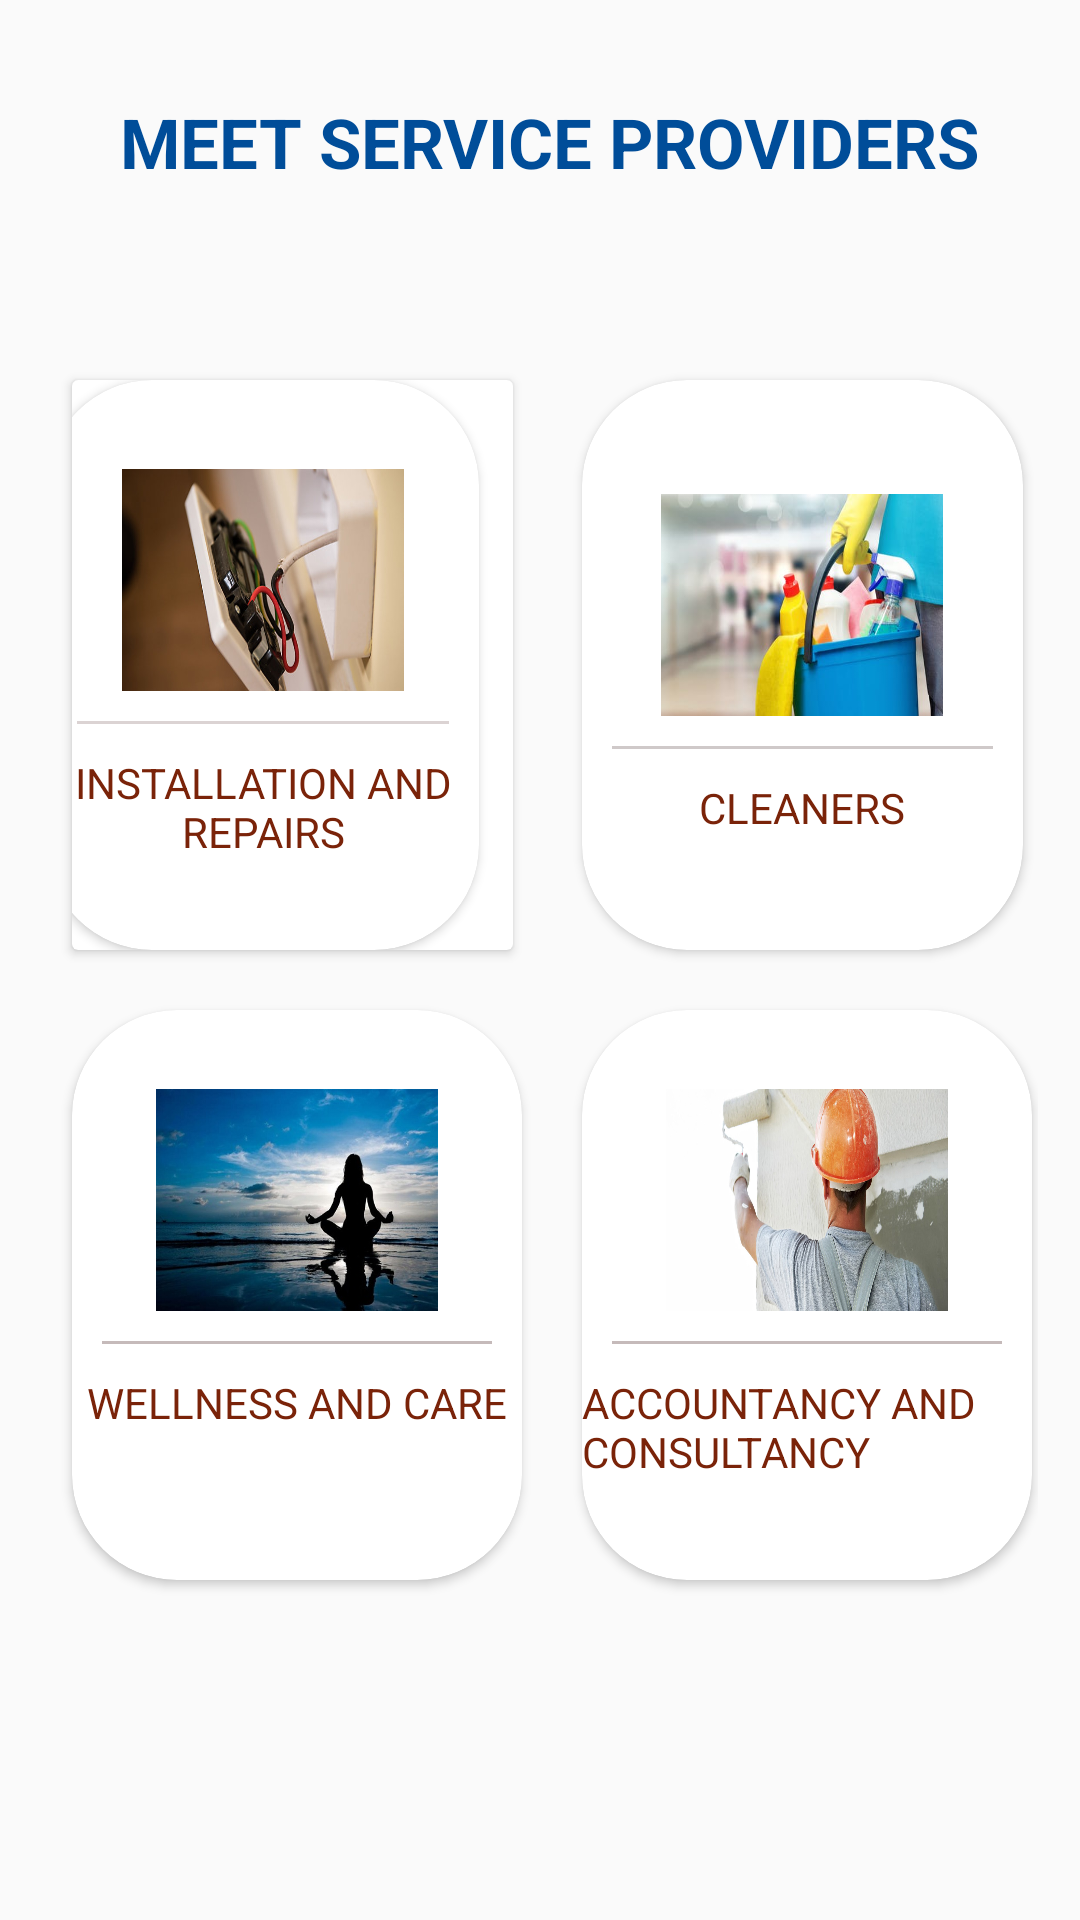

Layout XML and referenced resources for this Android screen:
<!-- AndroidManifest.xml: application theme AppTheme -->
<!-- res/layout/activity_dash_board_sections.xml -->
<?xml version="1.0" encoding="utf-8"?>
<LinearLayout xmlns:android="http://schemas.android.com/apk/res/android"
    xmlns:app="http://schemas.android.com/apk/res-auto"
    xmlns:tools="http://schemas.android.com/tools"
    android:layout_width="match_parent"
    android:layout_height="match_parent"
    android:orientation="vertical"
    android:weightSum="10"
    tools:context=".DashBoardSections">

    <LinearLayout
        android:id="@+id/fragment_contain"
        android:layout_width="match_parent"
        android:layout_height="match_parent"
        android:orientation="vertical"
        android:weightSum="10">

        <RelativeLayout
            android:layout_width="match_parent"
            android:layout_height="wrap_content"
            android:layout_marginLeft="20dp"
            android:layout_marginTop="32dp"
            android:layout_marginRight="20dp">

            <TextView
                android:id="@+id/dash"
                android:layout_width="wrap_content"
                android:layout_height="wrap_content"
                android:layout_marginLeft="20dp"
                android:paddingBottom="40dp"
                android:text="MEET SERVICE PROVIDERS"
                android:textStyle="bold"
                android:textColor="@color/appColor"
                android:textSize="23dp" />


        </RelativeLayout>

        <GridLayout
            android:layout_width="match_parent"
            android:layout_height="440dp"
            android:layout_weight="8"
            android:alignmentMode="alignMargins"
            android:columnCount="2"
            android:columnOrderPreserved="false"
            android:padding="14dp"
            android:rowCount="2">

            <androidx.cardview.widget.CardView
                android:layout_width="147dp"
                android:layout_height="190dp"
                android:layout_margin="10dp"
                android:clickable="true"
                android:foreground="?android:attr/selectableItemBackground"
                android:gravity="center"
                android:orientation="vertical">


                <LinearLayout
                    android:layout_width="match_parent"
                    android:layout_height="wrap_content"
                    android:clipToPadding="false"
                    android:gravity="center"
                    android:orientation="horizontal">


                    <androidx.cardview.widget.CardView
                        android:id="@+id/cardView1"
                        android:layout_width="144dp"
                        android:layout_height="190dp"
                        android:layout_margin="10dp"
                        android:clickable="true"
                        android:foreground="?android:attr/selectableItemBackground"
                        app:cardCornerRadius="35dp">

                        <LinearLayout
                            android:layout_width="match_parent"
                            android:layout_height="match_parent"
                            android:gravity="center"
                            android:orientation="vertical">

                            <ImageView
                                android:layout_width="94dp"
                                android:layout_height="74dp"
                                android:background="@drawable/repair" />

                            <View
                                android:layout_width="match_parent"
                                android:layout_height="1dp"
                                android:layout_margin="10dp"
                                android:background="#DBD3D3" />


                            <TextView
                                android:layout_width="wrap_content"
                                android:layout_height="wrap_content"
                                android:text="INSTALLATION AND REPAIRS"
                                android:textAlignment="center"
                                android:textColor="#7A2309" />

                        </LinearLayout>

                    </androidx.cardview.widget.CardView>


                    <View
                        android:layout_width="match_parent"
                        android:layout_height="1dp"
                        android:layout_margin="10dp"
                        android:background="#DBD3D3" />
                </LinearLayout>

            </androidx.cardview.widget.CardView>


            <androidx.cardview.widget.CardView
                android:id="@+id/cardView2"
                android:layout_width="147dp"
                android:layout_height="190dp"
                android:layout_margin="10dp"
                android:clickable="true"
                android:foreground="?android:attr/selectableItemBackground"
                app:cardCornerRadius="35dp">

                <LinearLayout
                    android:layout_width="match_parent"
                    android:layout_height="match_parent"
                    android:gravity="center"
                    android:orientation="vertical">

                    <ImageView

                        android:layout_width="94dp"
                        android:layout_height="74dp"
                        android:background="@drawable/cleaner" />

                    <View
                        android:layout_width="match_parent"
                        android:layout_height="1dp"
                        android:layout_margin="10dp"
                        android:background="#CFC9C9" />


                    <TextView
                        android:layout_width="wrap_content"
                        android:layout_height="wrap_content"
                        android:text="CLEANERS"
                        android:textColor="#7A2309" />

                </LinearLayout>
            </androidx.cardview.widget.CardView>

            <androidx.cardview.widget.CardView
                android:id="@+id/cardView3"
                android:layout_width="150dp"
                android:layout_height="190dp"
                android:layout_margin="10dp"
                android:clickable="true"
                android:foreground="?android:attr/selectableItemBackground"
                app:cardCornerRadius="35dp">

                <LinearLayout
                    android:layout_width="match_parent"
                    android:layout_height="match_parent"
                    android:gravity="center"
                    android:orientation="vertical">

                    <ImageView
                        android:layout_width="94dp"
                        android:layout_height="74dp"
                        android:background="@drawable/wellness" />


                    <View
                        android:layout_width="match_parent"
                        android:layout_height="1dp"
                        android:layout_margin="10dp"

                        android:background="#C5BABA" />

                    <TextView
                        android:layout_width="wrap_content"
                        android:layout_height="42dp"
                        android:text="WELLNESS AND CARE"
                        android:textColor="#7A2309" />

                </LinearLayout>
            </androidx.cardview.widget.CardView>

            <androidx.cardview.widget.CardView
                android:id="@+id/cardView4"
                android:layout_width="150dp"
                android:layout_height="190dp"
                android:layout_margin="10dp"
                android:clickable="true"
                android:foreground="?android:attr/selectableItemBackground"
                app:cardCornerRadius="35dp">

                <LinearLayout
                    android:layout_width="match_parent"
                    android:layout_height="match_parent"
                    android:gravity="center"
                    android:orientation="vertical">

                    <ImageView
                        android:layout_width="94dp"
                        android:layout_height="74dp"
                        android:background="@drawable/painter" />

                    <View
                        android:layout_width="match_parent"
                        android:layout_height="1dp"
                        android:layout_margin="10dp"
                        android:background="#C5BABA" />

                    <TextView
                        android:layout_width="wrap_content"
                        android:layout_height="42dp"
                        android:text="ACCOUNTANCY AND CONSULTANCY"
                        android:textColor="#7A2309" />
                </LinearLayout>
            </androidx.cardview.widget.CardView>


        </GridLayout>
    </LinearLayout>
</LinearLayout>
<!-- resources referenced by this layout -->
<resources>
  <color name="appColor">#004d99</color>
  <!-- drawable cleaner: jpg bitmap (drawable, 21131 bytes) -->
  <!-- drawable painter: jpg bitmap (drawable, 145855 bytes) -->
  <!-- drawable repair: jpeg bitmap (drawable, 29309 bytes) -->
  <!-- drawable wellness: jpg bitmap (drawable, 58968 bytes) -->
  <style name="AppTheme" parent="Theme.AppCompat.Light.DarkActionBar">
          
          <item name="colorPrimary" />
          <item name="colorPrimaryDark">@color/colorPrimaryDark</item>
          <item name="colorAccent">@color/colorAccent</item>
  
      </style>
  <color name="colorPrimaryDark">#003399</color>
  <color name="colorAccent">#D81B60</color>
</resources>
